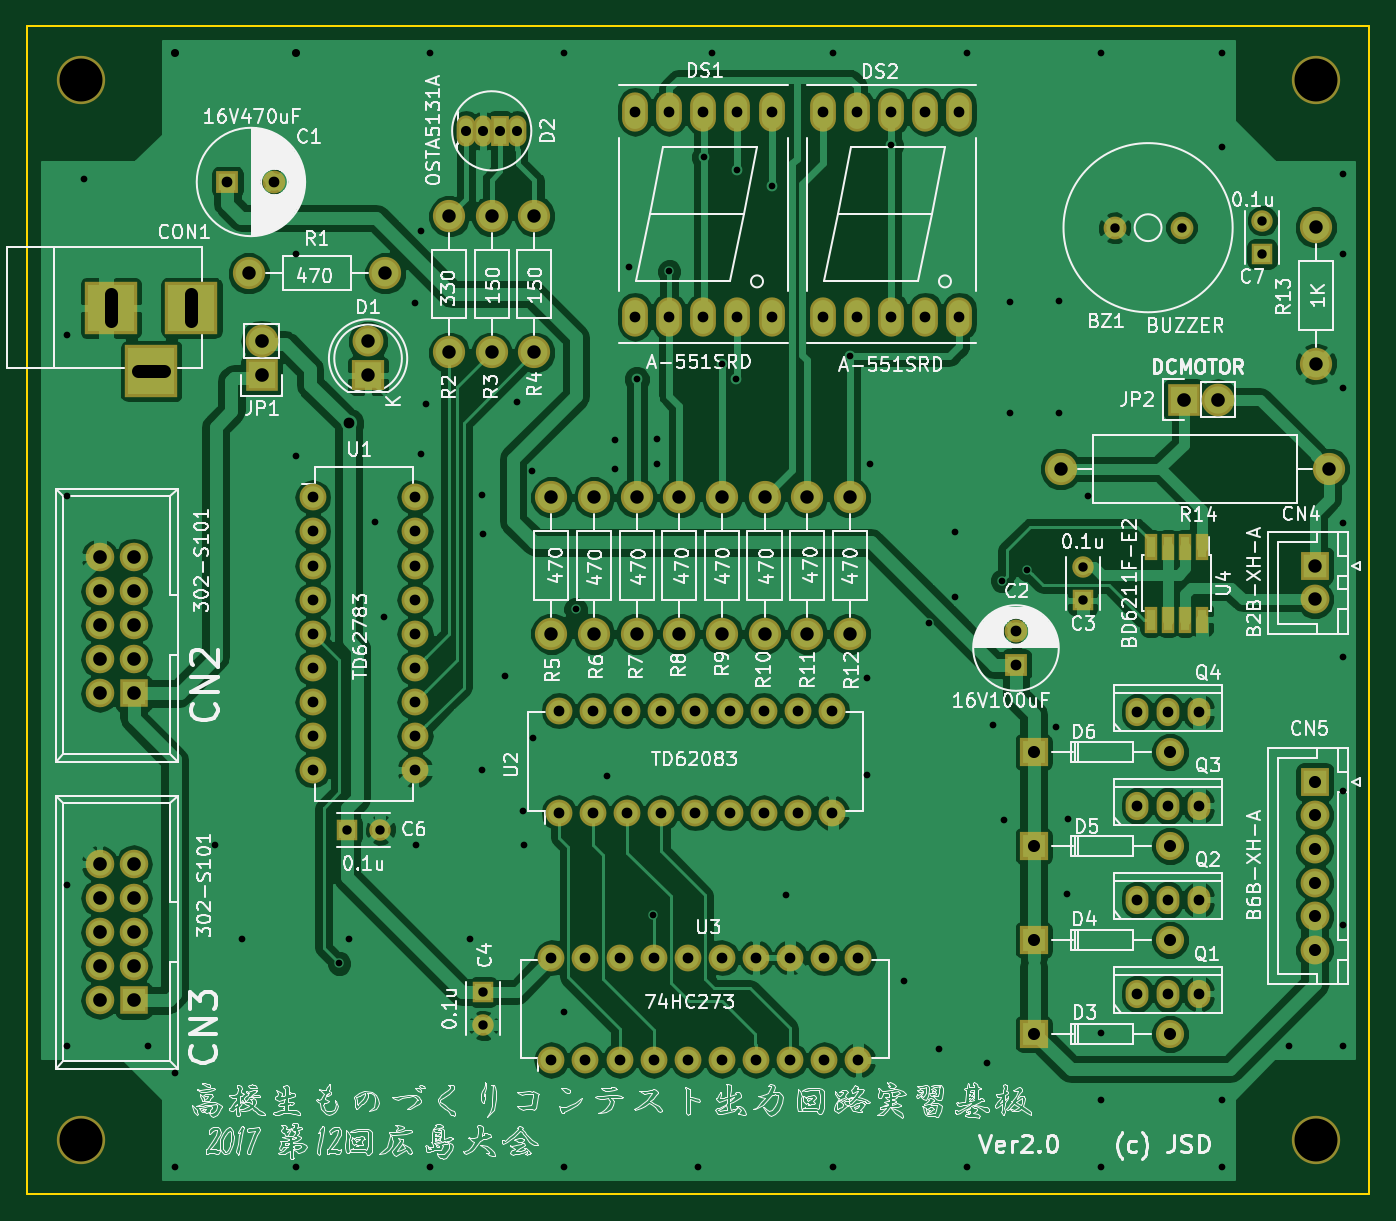
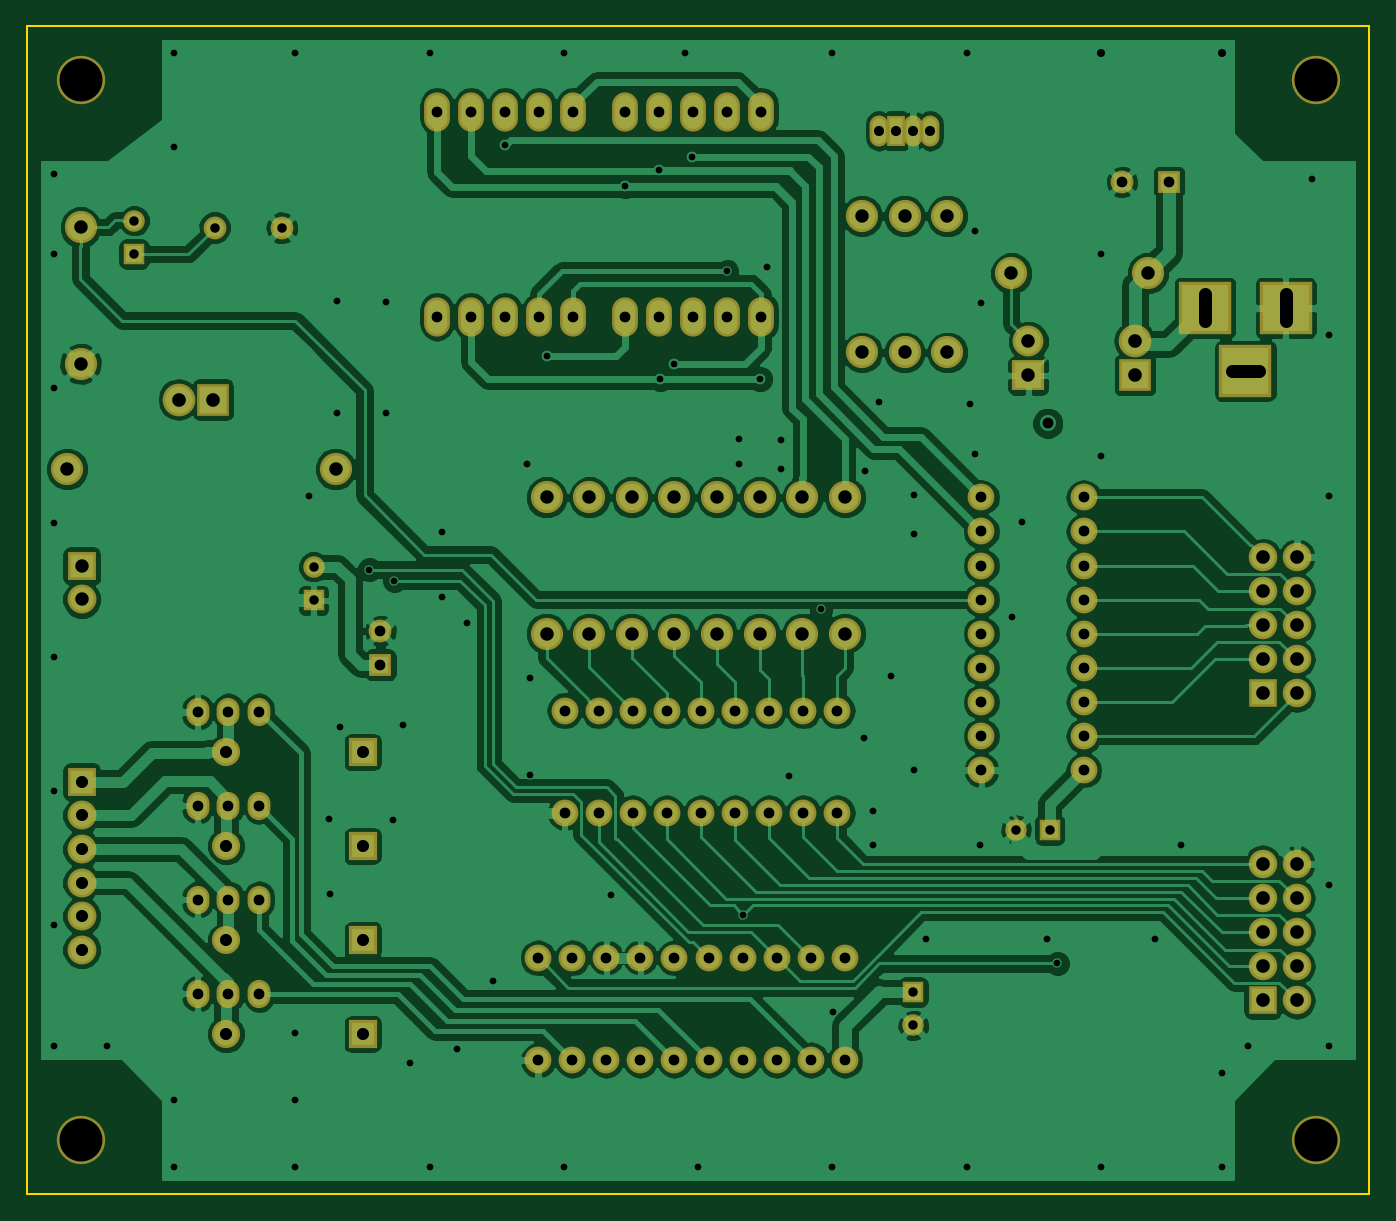
Circuit board: 8 layer files. Board 100.0 x 87.0 mm.
- bottom_copper: syuturyokukiban20-B.Cu.gbl (156933 bytes)
- bottom_mask: syuturyokukiban20-B.Mask.gbs (5723 bytes)
- outline: syuturyokukiban20-Edge.Cuts.gm1 (493 bytes)
- top_copper: syuturyokukiban20-F.Cu.gtl (172106 bytes)
- top_mask: syuturyokukiban20-F.Mask.gts (5956 bytes)
- top_silk: syuturyokukiban20-F.SilkS.gto (271014 bytes)
- drill: syuturyokukiban20-NPTH.drl (208 bytes)
- drill: syuturyokukiban20.drl (4882 bytes)

=== bottom_copper: syuturyokukiban20-B.Cu.gbl (156933 bytes, source omitted) ===
=== bottom_mask: syuturyokukiban20-B.Mask.gbs ===
G04 #@! TF.FileFunction,Soldermask,Bot*
%FSLAX46Y46*%
G04 Gerber Fmt 4.6, Leading zero omitted, Abs format (unit mm)*
G04 Created by KiCad (PCBNEW 4.0.5) date 03/29/17 16:27:12*
%MOMM*%
%LPD*%
G01*
G04 APERTURE LIST*
%ADD10C,0.100000*%
%ADD11C,3.600000*%
%ADD12O,1.924000X2.924000*%
%ADD13C,2.398980*%
%ADD14C,1.700000*%
%ADD15R,1.700000X1.700000*%
%ADD16R,1.600000X1.600000*%
%ADD17C,1.600000*%
%ADD18R,2.127200X2.127200*%
%ADD19O,2.127200X2.127200*%
%ADD20R,2.400000X2.300000*%
%ADD21C,2.300000*%
%ADD22O,2.000000X2.000000*%
%ADD23R,3.900120X3.900120*%
%ADD24R,2.150000X2.150000*%
%ADD25C,2.150000*%
%ADD26O,1.400000X2.305000*%
%ADD27R,1.400000X2.305000*%
%ADD28C,2.099260*%
%ADD29R,2.099260X2.099260*%
%ADD30O,1.700000X2.100000*%
%ADD31R,2.432000X2.432000*%
%ADD32O,2.432000X2.432000*%
G04 APERTURE END LIST*
D10*
D11*
X104010000Y-132970000D03*
X196010000Y-132970000D03*
X196010000Y-53970000D03*
D12*
X145300000Y-71620000D03*
X147840000Y-71620000D03*
X150380000Y-71620000D03*
X152920000Y-71620000D03*
X155460000Y-71620000D03*
X155460000Y-56380000D03*
X152920000Y-56380000D03*
X150380000Y-56380000D03*
X147840000Y-56380000D03*
X145300000Y-56380000D03*
D13*
X139065000Y-95250000D03*
X139065000Y-85090000D03*
D14*
X186010000Y-65000000D03*
X181010000Y-65000000D03*
X118435000Y-61595000D03*
D15*
X114935000Y-61595000D03*
D14*
X173670000Y-95060000D03*
D15*
X173670000Y-97560000D03*
D16*
X178645000Y-92760000D03*
D17*
X178645000Y-90260000D03*
D16*
X133985000Y-121920000D03*
D17*
X133985000Y-124420000D03*
D16*
X123825000Y-109855000D03*
D17*
X126325000Y-109855000D03*
D18*
X107950000Y-99695000D03*
D19*
X105410000Y-99695000D03*
X107950000Y-97155000D03*
X105410000Y-97155000D03*
X107950000Y-94615000D03*
X105410000Y-94615000D03*
X107950000Y-92075000D03*
X105410000Y-92075000D03*
X107950000Y-89535000D03*
X105410000Y-89535000D03*
D18*
X107950000Y-122555000D03*
D19*
X105410000Y-122555000D03*
X107950000Y-120015000D03*
X105410000Y-120015000D03*
X107950000Y-117475000D03*
X105410000Y-117475000D03*
X107950000Y-114935000D03*
X105410000Y-114935000D03*
X107950000Y-112395000D03*
X105410000Y-112395000D03*
D20*
X125410000Y-76010000D03*
D21*
X125410000Y-73470000D03*
D12*
X159300000Y-71620000D03*
X161840000Y-71620000D03*
X164380000Y-71620000D03*
X166920000Y-71620000D03*
X169460000Y-71620000D03*
X169460000Y-56380000D03*
X166920000Y-56380000D03*
X164380000Y-56380000D03*
X161840000Y-56380000D03*
X159300000Y-56380000D03*
D22*
X121285000Y-85090000D03*
X121285000Y-87630000D03*
X121285000Y-90170000D03*
X121285000Y-92710000D03*
X121285000Y-95250000D03*
X121285000Y-97790000D03*
X121285000Y-100330000D03*
X121285000Y-102870000D03*
X121285000Y-105410000D03*
X128905000Y-105410000D03*
X128905000Y-102870000D03*
X128905000Y-100330000D03*
X128905000Y-97790000D03*
X128905000Y-95250000D03*
X128905000Y-92710000D03*
X128905000Y-90170000D03*
X128905000Y-87630000D03*
X128905000Y-85090000D03*
X139065000Y-127000000D03*
X141605000Y-127000000D03*
X144145000Y-127000000D03*
X146685000Y-127000000D03*
X149225000Y-127000000D03*
X151765000Y-127000000D03*
X154305000Y-127000000D03*
X156845000Y-127000000D03*
X159385000Y-127000000D03*
X161925000Y-127000000D03*
X161925000Y-119380000D03*
X159385000Y-119380000D03*
X156845000Y-119380000D03*
X154305000Y-119380000D03*
X151765000Y-119380000D03*
X149225000Y-119380000D03*
X146685000Y-119380000D03*
X144145000Y-119380000D03*
X141605000Y-119380000D03*
X139065000Y-119380000D03*
D23*
X112245140Y-70970000D03*
X106245660Y-70970000D03*
X109245400Y-75669000D03*
D13*
X116520000Y-68390000D03*
X126680000Y-68390000D03*
X131445000Y-64135000D03*
X131445000Y-74295000D03*
X134620000Y-64135000D03*
X134620000Y-74295000D03*
X137795000Y-64135000D03*
X137795000Y-74295000D03*
X142240000Y-95250000D03*
X142240000Y-85090000D03*
X145415000Y-95250000D03*
X145415000Y-85090000D03*
X148590000Y-95250000D03*
X148590000Y-85090000D03*
X151765000Y-95250000D03*
X151765000Y-85090000D03*
X154940000Y-95250000D03*
X154940000Y-85090000D03*
X158115000Y-95250000D03*
X158115000Y-85090000D03*
X161290000Y-95250000D03*
X161290000Y-85090000D03*
X196010000Y-64970000D03*
X196010000Y-75130000D03*
D24*
X195920000Y-90190000D03*
D25*
X195920000Y-92690000D03*
D24*
X195920000Y-106280000D03*
D25*
X195920000Y-108780000D03*
X195920000Y-111280000D03*
X195920000Y-113780000D03*
X195920000Y-116280000D03*
X195920000Y-118780000D03*
D26*
X136525000Y-57785000D03*
D27*
X135255000Y-57785000D03*
D26*
X133985000Y-57785000D03*
X132715000Y-57785000D03*
D28*
X185150520Y-125057460D03*
D29*
X174990520Y-125057460D03*
D28*
X185150520Y-118057460D03*
D29*
X174990520Y-118057460D03*
D28*
X185150520Y-111057460D03*
D29*
X174990520Y-111057460D03*
D28*
X185150520Y-104057460D03*
D29*
X174990520Y-104057460D03*
D30*
X184990000Y-122060000D03*
X182698920Y-122060000D03*
X187281080Y-122060000D03*
X184990000Y-115060000D03*
X182698920Y-115060000D03*
X187281080Y-115060000D03*
X184990000Y-108060000D03*
X182698920Y-108060000D03*
X187281080Y-108060000D03*
X184990000Y-101060000D03*
X182698920Y-101060000D03*
X187281080Y-101060000D03*
D16*
X192010000Y-66970000D03*
D17*
X192010000Y-64470000D03*
D31*
X117475000Y-75970000D03*
D32*
X117475000Y-73430000D03*
D31*
X186154100Y-77800700D03*
D32*
X188694100Y-77800700D03*
D13*
X197010000Y-82970000D03*
X177010000Y-82970000D03*
D22*
X139634000Y-108585000D03*
X142174000Y-108585000D03*
X144714000Y-108585000D03*
X147254000Y-108585000D03*
X149794000Y-108585000D03*
X152334000Y-108585000D03*
X154874000Y-108585000D03*
X157414000Y-108585000D03*
X159954000Y-108585000D03*
X159954000Y-100965000D03*
X157414000Y-100965000D03*
X154874000Y-100965000D03*
X152334000Y-100965000D03*
X149794000Y-100965000D03*
X147254000Y-100965000D03*
X144714000Y-100965000D03*
X142174000Y-100965000D03*
X139634000Y-100965000D03*
D11*
X104010000Y-53970000D03*
M02*

=== outline: syuturyokukiban20-Edge.Cuts.gm1 ===
G04 #@! TF.FileFunction,Profile,NP*
%FSLAX46Y46*%
G04 Gerber Fmt 4.6, Leading zero omitted, Abs format (unit mm)*
G04 Created by KiCad (PCBNEW 4.0.5) date 03/29/17 16:27:12*
%MOMM*%
%LPD*%
G01*
G04 APERTURE LIST*
%ADD10C,0.100000*%
%ADD11C,0.150000*%
G04 APERTURE END LIST*
D10*
D11*
X200000000Y-50000000D02*
X200000000Y-137000000D01*
X100000000Y-50000000D02*
X100000000Y-137000000D01*
X100000000Y-137000000D02*
X200000000Y-137000000D01*
X100000000Y-50000000D02*
X200000000Y-50000000D01*
M02*

=== top_copper: syuturyokukiban20-F.Cu.gtl (172106 bytes, source omitted) ===
=== top_mask: syuturyokukiban20-F.Mask.gts ===
G04 #@! TF.FileFunction,Soldermask,Top*
%FSLAX46Y46*%
G04 Gerber Fmt 4.6, Leading zero omitted, Abs format (unit mm)*
G04 Created by KiCad (PCBNEW 4.0.5) date 03/29/17 16:27:12*
%MOMM*%
%LPD*%
G01*
G04 APERTURE LIST*
%ADD10C,0.100000*%
%ADD11C,3.600000*%
%ADD12O,1.924000X2.924000*%
%ADD13C,2.398980*%
%ADD14C,1.700000*%
%ADD15R,1.700000X1.700000*%
%ADD16R,1.600000X1.600000*%
%ADD17C,1.600000*%
%ADD18R,2.127200X2.127200*%
%ADD19O,2.127200X2.127200*%
%ADD20R,2.400000X2.300000*%
%ADD21C,2.300000*%
%ADD22O,2.000000X2.000000*%
%ADD23R,1.000000X1.950000*%
%ADD24R,3.900120X3.900120*%
%ADD25R,2.150000X2.150000*%
%ADD26C,2.150000*%
%ADD27O,1.400000X2.305000*%
%ADD28R,1.400000X2.305000*%
%ADD29C,2.099260*%
%ADD30R,2.099260X2.099260*%
%ADD31O,1.700000X2.100000*%
%ADD32R,2.432000X2.432000*%
%ADD33O,2.432000X2.432000*%
G04 APERTURE END LIST*
D10*
D11*
X104010000Y-132970000D03*
X196010000Y-132970000D03*
X196010000Y-53970000D03*
D12*
X145300000Y-71620000D03*
X147840000Y-71620000D03*
X150380000Y-71620000D03*
X152920000Y-71620000D03*
X155460000Y-71620000D03*
X155460000Y-56380000D03*
X152920000Y-56380000D03*
X150380000Y-56380000D03*
X147840000Y-56380000D03*
X145300000Y-56380000D03*
D13*
X139065000Y-95250000D03*
X139065000Y-85090000D03*
D14*
X186010000Y-65000000D03*
X181010000Y-65000000D03*
X118435000Y-61595000D03*
D15*
X114935000Y-61595000D03*
D14*
X173670000Y-95060000D03*
D15*
X173670000Y-97560000D03*
D16*
X178645000Y-92760000D03*
D17*
X178645000Y-90260000D03*
D16*
X133985000Y-121920000D03*
D17*
X133985000Y-124420000D03*
D16*
X123825000Y-109855000D03*
D17*
X126325000Y-109855000D03*
D18*
X107950000Y-99695000D03*
D19*
X105410000Y-99695000D03*
X107950000Y-97155000D03*
X105410000Y-97155000D03*
X107950000Y-94615000D03*
X105410000Y-94615000D03*
X107950000Y-92075000D03*
X105410000Y-92075000D03*
X107950000Y-89535000D03*
X105410000Y-89535000D03*
D18*
X107950000Y-122555000D03*
D19*
X105410000Y-122555000D03*
X107950000Y-120015000D03*
X105410000Y-120015000D03*
X107950000Y-117475000D03*
X105410000Y-117475000D03*
X107950000Y-114935000D03*
X105410000Y-114935000D03*
X107950000Y-112395000D03*
X105410000Y-112395000D03*
D20*
X125410000Y-76010000D03*
D21*
X125410000Y-73470000D03*
D12*
X159300000Y-71620000D03*
X161840000Y-71620000D03*
X164380000Y-71620000D03*
X166920000Y-71620000D03*
X169460000Y-71620000D03*
X169460000Y-56380000D03*
X166920000Y-56380000D03*
X164380000Y-56380000D03*
X161840000Y-56380000D03*
X159300000Y-56380000D03*
D22*
X121285000Y-85090000D03*
X121285000Y-87630000D03*
X121285000Y-90170000D03*
X121285000Y-92710000D03*
X121285000Y-95250000D03*
X121285000Y-97790000D03*
X121285000Y-100330000D03*
X121285000Y-102870000D03*
X121285000Y-105410000D03*
X128905000Y-105410000D03*
X128905000Y-102870000D03*
X128905000Y-100330000D03*
X128905000Y-97790000D03*
X128905000Y-95250000D03*
X128905000Y-92710000D03*
X128905000Y-90170000D03*
X128905000Y-87630000D03*
X128905000Y-85090000D03*
X139065000Y-127000000D03*
X141605000Y-127000000D03*
X144145000Y-127000000D03*
X146685000Y-127000000D03*
X149225000Y-127000000D03*
X151765000Y-127000000D03*
X154305000Y-127000000D03*
X156845000Y-127000000D03*
X159385000Y-127000000D03*
X161925000Y-127000000D03*
X161925000Y-119380000D03*
X159385000Y-119380000D03*
X156845000Y-119380000D03*
X154305000Y-119380000D03*
X151765000Y-119380000D03*
X149225000Y-119380000D03*
X146685000Y-119380000D03*
X144145000Y-119380000D03*
X141605000Y-119380000D03*
X139065000Y-119380000D03*
D23*
X187535000Y-88790000D03*
X186265000Y-88790000D03*
X184995000Y-88790000D03*
X183725000Y-88790000D03*
X183725000Y-94190000D03*
X184995000Y-94190000D03*
X186265000Y-94190000D03*
X187535000Y-94190000D03*
D24*
X112245140Y-70970000D03*
X106245660Y-70970000D03*
X109245400Y-75669000D03*
D13*
X116520000Y-68390000D03*
X126680000Y-68390000D03*
X131445000Y-64135000D03*
X131445000Y-74295000D03*
X134620000Y-64135000D03*
X134620000Y-74295000D03*
X137795000Y-64135000D03*
X137795000Y-74295000D03*
X142240000Y-95250000D03*
X142240000Y-85090000D03*
X145415000Y-95250000D03*
X145415000Y-85090000D03*
X148590000Y-95250000D03*
X148590000Y-85090000D03*
X151765000Y-95250000D03*
X151765000Y-85090000D03*
X154940000Y-95250000D03*
X154940000Y-85090000D03*
X158115000Y-95250000D03*
X158115000Y-85090000D03*
X161290000Y-95250000D03*
X161290000Y-85090000D03*
X196010000Y-64970000D03*
X196010000Y-75130000D03*
D25*
X195920000Y-90190000D03*
D26*
X195920000Y-92690000D03*
D25*
X195920000Y-106280000D03*
D26*
X195920000Y-108780000D03*
X195920000Y-111280000D03*
X195920000Y-113780000D03*
X195920000Y-116280000D03*
X195920000Y-118780000D03*
D27*
X136525000Y-57785000D03*
D28*
X135255000Y-57785000D03*
D27*
X133985000Y-57785000D03*
X132715000Y-57785000D03*
D29*
X185150520Y-125057460D03*
D30*
X174990520Y-125057460D03*
D29*
X185150520Y-118057460D03*
D30*
X174990520Y-118057460D03*
D29*
X185150520Y-111057460D03*
D30*
X174990520Y-111057460D03*
D29*
X185150520Y-104057460D03*
D30*
X174990520Y-104057460D03*
D31*
X184990000Y-122060000D03*
X182698920Y-122060000D03*
X187281080Y-122060000D03*
X184990000Y-115060000D03*
X182698920Y-115060000D03*
X187281080Y-115060000D03*
X184990000Y-108060000D03*
X182698920Y-108060000D03*
X187281080Y-108060000D03*
X184990000Y-101060000D03*
X182698920Y-101060000D03*
X187281080Y-101060000D03*
D16*
X192010000Y-66970000D03*
D17*
X192010000Y-64470000D03*
D32*
X117475000Y-75970000D03*
D33*
X117475000Y-73430000D03*
D32*
X186154100Y-77800700D03*
D33*
X188694100Y-77800700D03*
D13*
X197010000Y-82970000D03*
X177010000Y-82970000D03*
D22*
X139634000Y-108585000D03*
X142174000Y-108585000D03*
X144714000Y-108585000D03*
X147254000Y-108585000D03*
X149794000Y-108585000D03*
X152334000Y-108585000D03*
X154874000Y-108585000D03*
X157414000Y-108585000D03*
X159954000Y-108585000D03*
X159954000Y-100965000D03*
X157414000Y-100965000D03*
X154874000Y-100965000D03*
X152334000Y-100965000D03*
X149794000Y-100965000D03*
X147254000Y-100965000D03*
X144714000Y-100965000D03*
X142174000Y-100965000D03*
X139634000Y-100965000D03*
D11*
X104010000Y-53970000D03*
M02*

=== top_silk: syuturyokukiban20-F.SilkS.gto (271014 bytes, source omitted) ===
=== drill: syuturyokukiban20-NPTH.drl ===
M48
;DRILL file {KiCad 4.0.5} date 03/29/17 16:27:16
;FORMAT={-:-/ absolute / metric / decimal}
FMAT,2
METRIC,TZ
T1C3.200
%
G90
G05
M71
T1
X104.01Y-53.97
X104.01Y-132.97
X196.01Y-53.97
X196.01Y-132.97
T0
M30

=== drill: syuturyokukiban20.drl ===
M48
;DRILL file {KiCad 4.0.5} date 03/29/17 16:27:16
;FORMAT={-:-/ absolute / metric / decimal}
FMAT,2
METRIC,TZ
T1C0.500
T2C0.600
T3C0.700
T4C0.750
T5C0.800
T6C0.900
T7C1.000
T8C1.001
T9C1.016
%
G90
G05
M71
T1
X103.01Y-72.97
X103.01Y-84.97
X103.01Y-113.97
X103.01Y-125.97
X104.25Y-61.408
X109.01Y-125.97
X111.01Y-127.97
X111.01Y-134.97
X114.01Y-110.97
X116.01Y-117.97
X120.01Y-66.97
X120.01Y-81.97
X120.01Y-134.97
X123.251Y-119.8
X124.01Y-117.97
X125.893Y-86.932
X126.629Y-93.993
X128.915Y-70.625
X129.01Y-110.97
X129.347Y-81.827
X129.349Y-65.254
X129.741Y-78.169
X130.01Y-51.97
X130.01Y-134.97
X133.01Y-117.97
X133.931Y-105.41
X133.932Y-84.875
X133.934Y-87.799
X135.608Y-98.362
X136.523Y-77.978
X136.98Y-108.459
X137.01Y-110.97
X137.589Y-83.122
X137.665Y-102.998
X139.97Y-123.44
X140.01Y-51.97
X140.01Y-134.97
X140.865Y-93.439
X143.203Y-105.868
X143.8Y-80.798
X143.8Y-83.008
X144.87Y-67.945
X145.415Y-76.274
X146.657Y-116.175
X146.962Y-80.76
X146.962Y-82.589
X147.84Y-68.24
X150.01Y-134.97
X150.429Y-59.754
X151.01Y-51.97
X151.765Y-75.123
X152.829Y-76.274
X152.92Y-60.721
X155.46Y-61.889
X156.512Y-114.669
X160.01Y-51.97
X160.01Y-134.97
X161.287Y-74.575
X162.558Y-98.565
X162.558Y-105.766
X162.773Y-82.589
X164.38Y-58.865
X165.301Y-121.095
X167.217Y-94.482
X167.942Y-126.2
X169.098Y-87.669
X169.098Y-92.507
X170.01Y-51.97
X170.01Y-134.97
X171.49Y-127.193
X171.968Y-102.07
X172.625Y-91.304
X172.768Y-109.132
X173.225Y-70.536
X173.225Y-78.829
X174.493Y-90.464
X176.667Y-102.197
X176.87Y-70.435
X176.87Y-78.829
X177.442Y-114.656
X177.531Y-109.055
X179.01Y-84.97
X180.01Y-51.97
X180.01Y-124.97
X180.01Y-129.97
X180.01Y-134.97
X189.01Y-51.97
X189.01Y-58.97
X189.01Y-129.97
X189.01Y-134.97
X194.01Y-125.97
X198.01Y-60.97
X198.01Y-66.97
X198.01Y-76.97
X198.01Y-86.97
X198.01Y-96.97
X198.01Y-106.97
X198.01Y-116.97
X198.01Y-125.97
T2
X111.01Y-51.97
X120.01Y-51.97
T3
X123.825Y-109.855
X126.325Y-109.855
X133.985Y-121.92
X133.985Y-124.42
X178.645Y-90.26
X178.645Y-92.76
X181.01Y-65.
X186.01Y-65.
X192.01Y-64.47
X192.01Y-66.97
T4
X132.715Y-57.785
X133.985Y-57.785
X135.255Y-57.785
X136.525Y-57.785
T5
X114.935Y-61.595
X118.435Y-61.595
X121.285Y-85.09
X121.285Y-87.63
X121.285Y-90.17
X121.285Y-92.71
X121.285Y-95.25
X121.285Y-97.79
X121.285Y-100.33
X121.285Y-102.87
X121.285Y-105.41
X123.96Y-79.57
X128.905Y-85.09
X128.905Y-87.63
X128.905Y-90.17
X128.905Y-92.71
X128.905Y-95.25
X128.905Y-97.79
X128.905Y-100.33
X128.905Y-102.87
X128.905Y-105.41
X139.065Y-119.38
X139.065Y-127.
X139.634Y-100.965
X139.634Y-108.585
X141.605Y-119.38
X141.605Y-127.
X142.174Y-100.965
X142.174Y-108.585
X144.145Y-119.38
X144.145Y-127.
X144.714Y-100.965
X144.714Y-108.585
X145.3Y-56.38
X145.3Y-71.62
X146.685Y-119.38
X146.685Y-127.
X147.254Y-100.965
X147.254Y-108.585
X147.84Y-56.38
X147.84Y-71.62
X149.225Y-119.38
X149.225Y-127.
X149.794Y-100.965
X149.794Y-108.585
X150.38Y-56.38
X150.38Y-71.62
X151.765Y-119.38
X151.765Y-127.
X152.334Y-100.965
X152.334Y-108.585
X152.92Y-56.38
X152.92Y-71.62
X154.305Y-119.38
X154.305Y-127.
X154.874Y-100.965
X154.874Y-108.585
X155.46Y-56.38
X155.46Y-71.62
X156.845Y-119.38
X156.845Y-127.
X157.414Y-100.965
X157.414Y-108.585
X159.3Y-56.38
X159.3Y-71.62
X159.385Y-119.38
X159.385Y-127.
X159.954Y-100.965
X159.954Y-108.585
X161.84Y-56.38
X161.84Y-71.62
X161.925Y-119.38
X161.925Y-127.
X164.38Y-56.38
X164.38Y-71.62
X166.92Y-56.38
X166.92Y-71.62
X169.46Y-56.38
X169.46Y-71.62
X173.67Y-95.06
X173.67Y-97.56
X182.699Y-101.06
X182.699Y-108.06
X182.699Y-115.06
X182.699Y-122.06
X184.99Y-101.06
X184.99Y-108.06
X184.99Y-115.06
X184.99Y-122.06
X187.281Y-101.06
X187.281Y-108.06
X187.281Y-115.06
X187.281Y-122.06
T6
X174.991Y-104.057
X174.991Y-111.057
X174.991Y-118.057
X174.991Y-125.057
X185.151Y-104.057
X185.151Y-111.057
X185.151Y-118.057
X185.151Y-125.057
X195.92Y-106.28
X195.92Y-108.78
X195.92Y-111.28
X195.92Y-113.78
X195.92Y-116.28
X195.92Y-118.78
T7
X195.92Y-90.19
X195.92Y-92.69
T8
X116.52Y-68.39
X125.41Y-73.47
X125.41Y-76.01
X126.68Y-68.39
X131.445Y-64.135
X131.445Y-74.295
X134.62Y-64.135
X134.62Y-74.295
X137.795Y-64.135
X137.795Y-74.295
X139.065Y-85.09
X139.065Y-95.25
X142.24Y-85.09
X142.24Y-95.25
X145.415Y-85.09
X145.415Y-95.25
X148.59Y-85.09
X148.59Y-95.25
X151.765Y-85.09
X151.765Y-95.25
X154.94Y-85.09
X154.94Y-95.25
X158.115Y-85.09
X158.115Y-95.25
X161.29Y-85.09
X161.29Y-95.25
X177.01Y-82.97
X196.01Y-64.97
X196.01Y-75.13
X197.01Y-82.97
T9
X105.41Y-89.535
X105.41Y-92.075
X105.41Y-94.615
X105.41Y-97.155
X105.41Y-99.695
X105.41Y-112.395
X105.41Y-114.935
X105.41Y-117.475
X105.41Y-120.015
X105.41Y-122.555
X107.95Y-89.535
X107.95Y-92.075
X107.95Y-94.615
X107.95Y-97.155
X107.95Y-99.695
X107.95Y-112.395
X107.95Y-114.935
X107.95Y-117.475
X107.95Y-120.015
X107.95Y-122.555
X117.475Y-73.43
X117.475Y-75.97
X186.154Y-77.801
X188.694Y-77.801
T8
X106.246Y-69.971G85X106.246Y-71.969
G05
X108.246Y-75.669G85X110.245Y-75.669
G05
X112.245Y-69.971G85X112.245Y-71.969
G05
T0
M30

